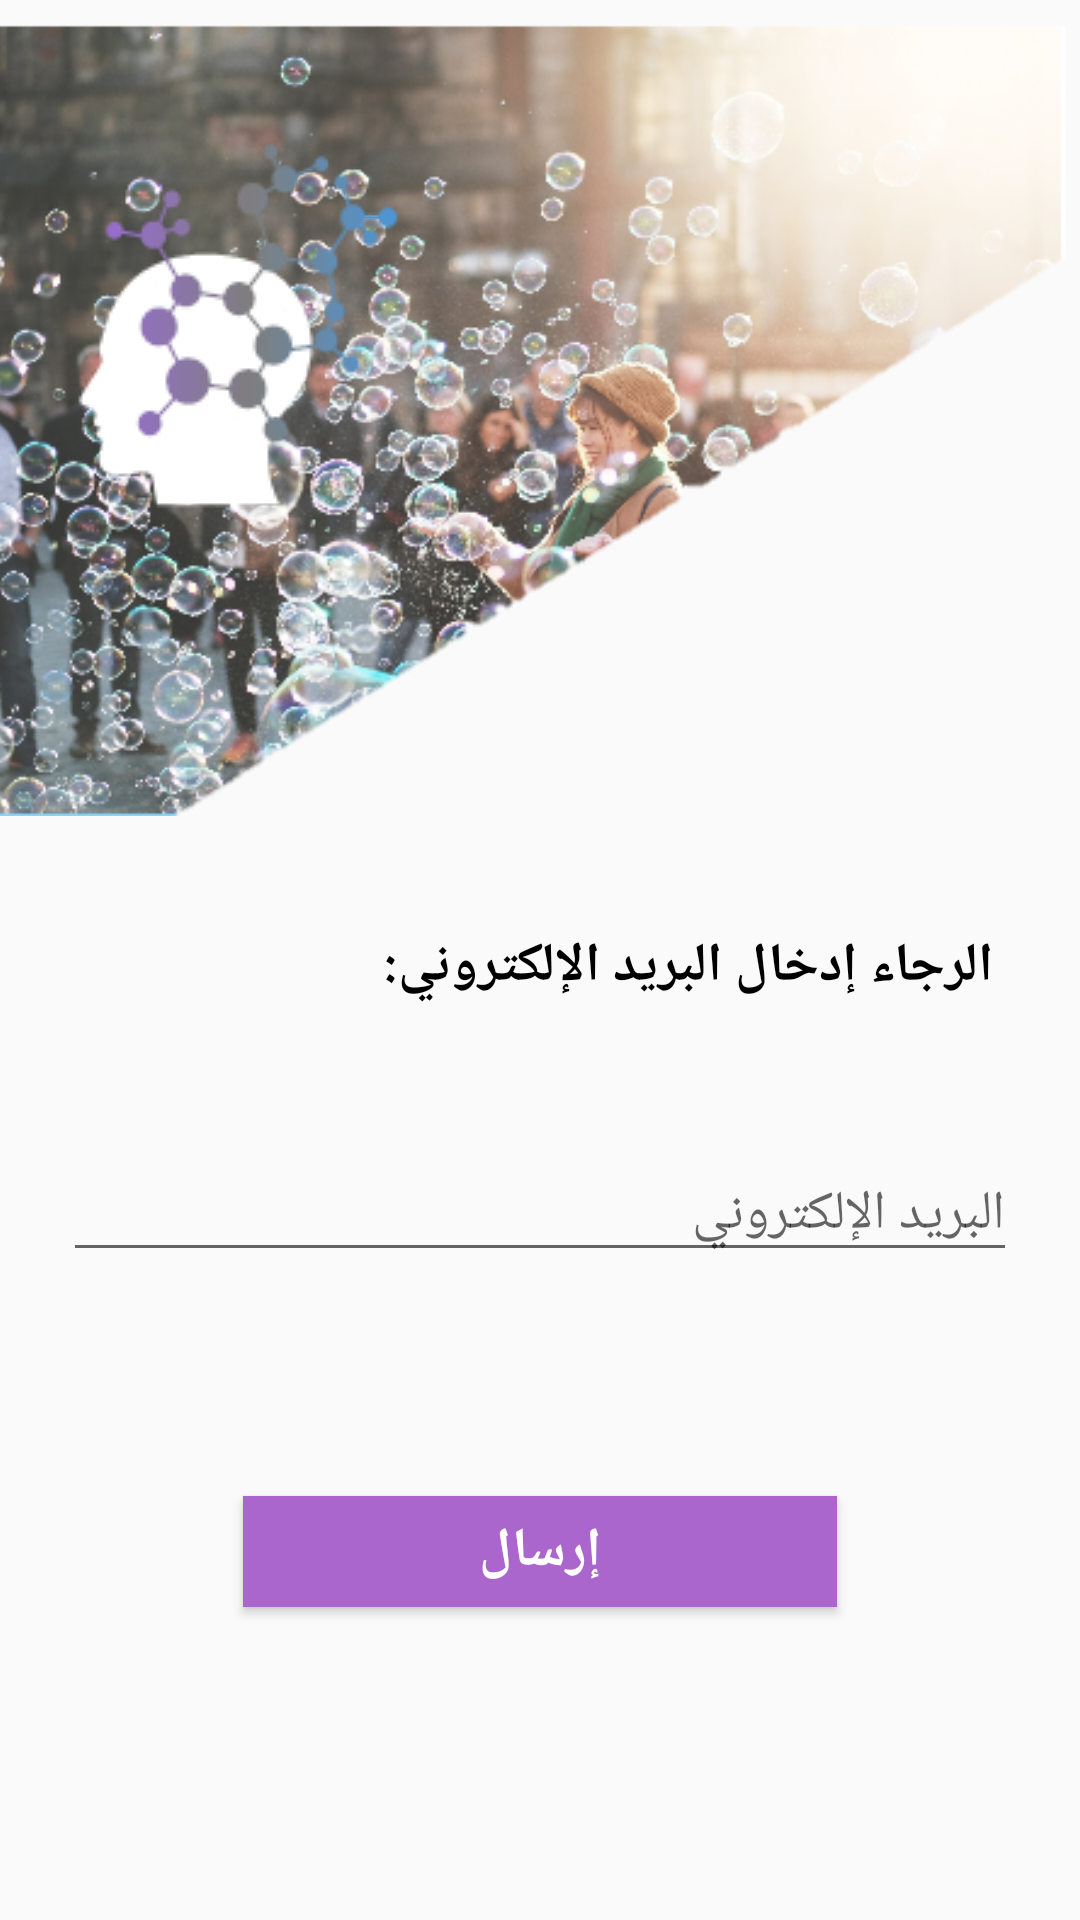

Reconstruct the res/layout file that produces this screen, plus the resources it refers to.
<!-- AndroidManifest.xml: application theme AppTheme -->
<!-- res/layout/activity_reset_password.xml -->
<android.support.constraint.ConstraintLayout xmlns:android="http://schemas.android.com/apk/res/android"
    xmlns:app="http://schemas.android.com/apk/res-auto"
    xmlns:tools="http://schemas.android.com/tools"
    android:layout_width="match_parent"
    android:layout_height="match_parent"
    tools:context=".login">

    <ProgressBar
        android:id="@+id/progressBarLogin"
        style="?android:attr/progressBarStyle"
        android:layout_width="wrap_content"
        android:layout_height="wrap_content"
        android:layout_marginStart="8dp"
        android:layout_marginTop="8dp"
        android:layout_marginEnd="8dp"
        android:layout_marginBottom="8dp"
        android:visibility="gone"
        app:layout_constraintBottom_toBottomOf="parent"
        app:layout_constraintEnd_toEndOf="parent"
        app:layout_constraintStart_toStartOf="parent"
        app:layout_constraintTop_toTopOf="parent" />

    <ImageView
        android:id="@+id/imageView2"
        android:layout_width="378dp"
        android:layout_height="264dp"
        android:layout_marginTop="8dp"
        android:layout_marginEnd="8dp"
        android:layout_marginBottom="8dp"
        android:contentDescription="background"
        app:layout_constraintBottom_toBottomOf="parent"
        app:layout_constraintEnd_toEndOf="parent"
        app:layout_constraintHorizontal_bias="0.72"
        app:layout_constraintStart_toStartOf="parent"
        app:layout_constraintTop_toTopOf="parent"
        app:layout_constraintVertical_bias="0.0"
        app:srcCompat="@drawable/background2" />

    <ImageView
        android:id="@+id/imageView4"
        android:layout_width="wrap_content"
        android:layout_height="wrap_content"
        android:layout_marginStart="8dp"
        android:layout_marginTop="8dp"
        android:layout_marginEnd="8dp"
        android:layout_marginBottom="8dp"
        app:layout_constraintBottom_toBottomOf="parent"
        app:layout_constraintEnd_toEndOf="parent"
        app:layout_constraintHorizontal_bias="0.052"
        app:layout_constraintStart_toStartOf="parent"
        app:layout_constraintTop_toTopOf="parent"
        app:layout_constraintVertical_bias="0.0"
        app:srcCompat="@drawable/logo1" />

    <Button
        android:id="@+id/button"
        android:layout_width="198dp"
        android:layout_height="37dp"
        android:layout_marginStart="8dp"
        android:layout_marginTop="8dp"
        android:layout_marginEnd="8dp"
        android:layout_marginBottom="8dp"
        android:background="@android:color/holo_purple"
        android:text="إرسال"
        android:textColor="@android:color/background_light"
        android:textSize="18sp"
        android:textStyle="bold"
        app:layout_constraintBottom_toBottomOf="parent"
        app:layout_constraintEnd_toEndOf="parent"
        app:layout_constraintStart_toStartOf="parent"
        app:layout_constraintTop_toTopOf="parent"
        app:layout_constraintVertical_bias="0.836" />

    <TextView
        android:id="@+id/textView"
        android:layout_width="217dp"
        android:layout_height="46dp"
        android:layout_marginStart="8dp"
        android:layout_marginTop="8dp"
        android:layout_marginEnd="8dp"
        android:layout_marginBottom="8dp"
        android:text="الرجاء إدخال البريد الإلكتروني:"
        android:textColor="@android:color/background_dark"
        android:textSize="18sp"
        android:textStyle="bold"
        app:layout_constraintBottom_toBottomOf="parent"
        app:layout_constraintEnd_toEndOf="parent"
        app:layout_constraintHorizontal_bias="0.834"
        app:layout_constraintStart_toStartOf="parent"
        app:layout_constraintTop_toTopOf="parent"
        app:layout_constraintVertical_bias="0.522" />

    <EditText
        android:id="@+id/editText101"
        android:layout_width="318dp"
        android:layout_height="wrap_content"
        android:layout_marginStart="8dp"
        android:layout_marginTop="8dp"
        android:layout_marginEnd="8dp"
        android:layout_marginBottom="8dp"
        android:ems="10"
        android:hint="البريد الإلكتروني"
        android:inputType="textPersonName"
        app:layout_constraintBottom_toBottomOf="parent"
        app:layout_constraintEnd_toEndOf="parent"
        app:layout_constraintStart_toStartOf="parent"
        app:layout_constraintTop_toTopOf="parent"
        app:layout_constraintVertical_bias="0.643" />

</android.support.constraint.ConstraintLayout>
<!-- resources referenced by this layout -->
<resources>
  <!-- drawable background2: png bitmap (drawable, 285296 bytes) -->
  <!-- drawable logo1: png bitmap (drawable, 6324 bytes) -->
  <style name="AppTheme" parent="Theme.AppCompat.Light.NoActionBar">
          
          <item name="colorPrimary">@color/colorPrimary</item>
          <item name="colorPrimaryDark">@color/colorPrimaryDark</item>
          <item name="colorAccent">@color/colorAccent</item>
      </style>
  <color name="colorPrimary">#3F51B5</color>
  <color name="colorPrimaryDark">#303F9F</color>
  <color name="colorAccent">#D3D3D3</color>
</resources>
